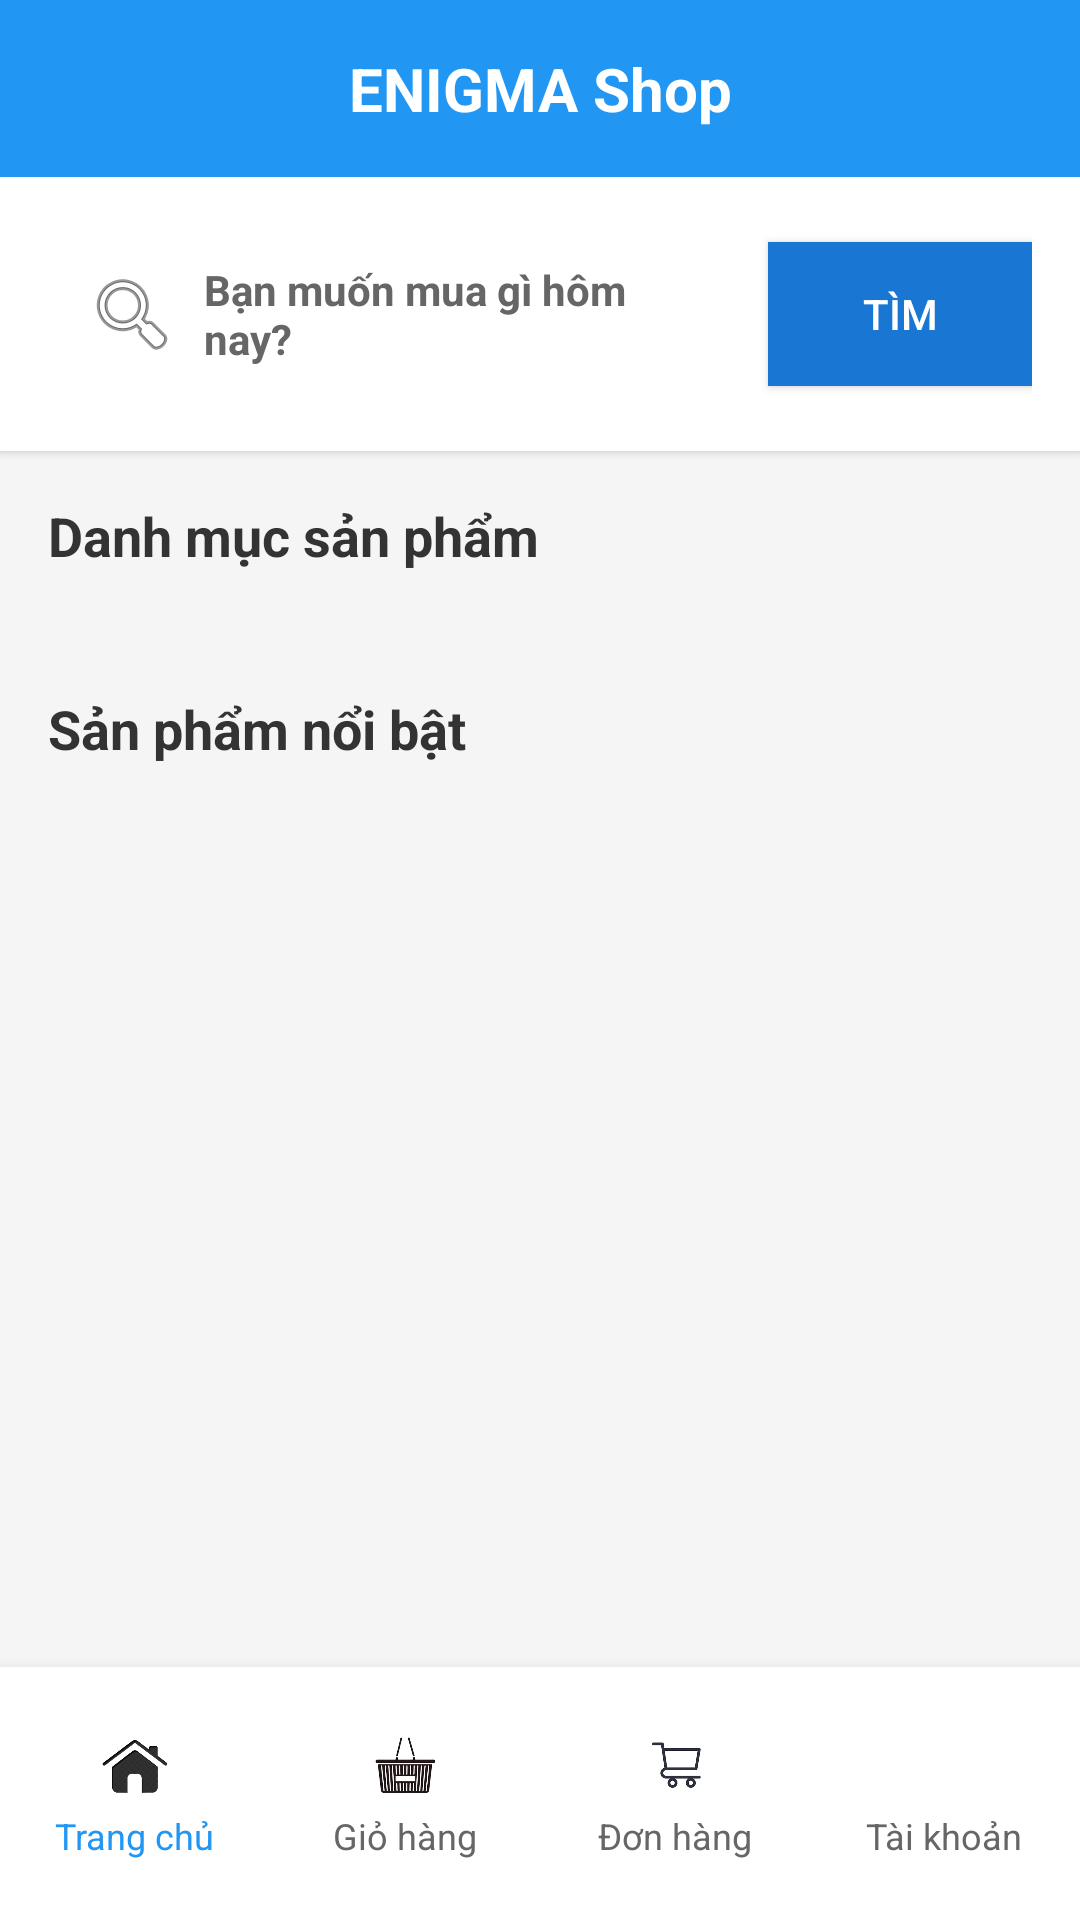

The Android layout XML behind this screen, and the referenced resources:
<!-- AndroidManifest.xml: application theme Theme.Tieuluan -->
<!-- res/layout/activity_main.xml -->
<?xml version="1.0" encoding="utf-8"?>
<LinearLayout xmlns:android="http://schemas.android.com/apk/res/android"
    xmlns:app="http://schemas.android.com/apk/res-auto"
    xmlns:tools="http://schemas.android.com/tools"
    android:id="@+id/main"
    android:layout_width="match_parent"
    android:layout_height="match_parent"
    android:orientation="vertical"
    android:background="#F5F5F5">

    
    <LinearLayout
        android:layout_width="match_parent"
        android:layout_height="wrap_content"
        android:orientation="horizontal"
        android:background="#2196F3"
        android:padding="16dp"
        android:gravity="center_vertical">

        <TextView
            android:layout_width="0dp"
            android:layout_height="wrap_content"
            android:layout_weight="1"
            android:text="ENIGMA Shop"
            android:textColor="#FFFFFF"
            android:textSize="20sp"
            android:textStyle="bold"
            android:gravity="center" />


    </LinearLayout>

    
    <androidx.core.widget.NestedScrollView
        android:layout_width="match_parent"
        android:layout_height="0dp"
        android:layout_weight="1"
        android:fillViewport="true">

        <LinearLayout
            android:layout_width="match_parent"
            android:layout_height="wrap_content"
            android:orientation="vertical">

            
            <LinearLayout
                android:layout_width="match_parent"
                android:layout_height="wrap_content"
                android:orientation="horizontal"
                android:padding="16dp"
                android:background="#FFFFFF"
                android:elevation="2dp">

                <EditText
                    android:id="@+id/et_search"
                    android:layout_width="0dp"
                    android:layout_height="wrap_content"
                    android:layout_weight="1"
                    android:background="@drawable/search_background"
                    android:drawableStart="@android:drawable/ic_menu_search"
                    android:drawablePadding="8dp"
                    android:hint="Bạn muốn mua gì hôm nay?"
                    android:padding="12dp"
                    android:textAlignment="viewStart"
                    android:textColor="#E01818"
                    android:textColorHint="#666666"
                    android:textSize="14sp"
                    android:textStyle="bold" />

                <Button
                    android:id="@+id/btn_search"
                    android:layout_width="wrap_content"
                    android:layout_height="wrap_content"
                    android:text="Tìm"
                    android:layout_marginStart="8dp"
                    android:background="#1976D2"
                    android:textColor="#FFFFFF" />
            </LinearLayout>

            
            <androidx.recyclerview.widget.RecyclerView
                android:id="@+id/rv_suggestions"
                android:layout_width="match_parent"
                android:layout_height="wrap_content"
                android:background="#F5F5F5"
                android:paddingHorizontal="16dp"
                android:visibility="gone"
                android:layout_marginBottom="4dp"
                android:contentDescription="Gợi ý từ khóa tìm kiếm" />

            
            <TextView
                android:layout_width="match_parent"
                android:layout_height="wrap_content"
                android:text="Danh mục sản phẩm"
                android:textSize="18sp"
                android:textStyle="bold"
                android:padding="16dp"
                android:textColor="#333333" />

            
            <androidx.recyclerview.widget.RecyclerView
                android:id="@+id/rv_categories"
                android:layout_width="match_parent"
                android:layout_height="wrap_content"
                android:orientation="horizontal"
                android:paddingHorizontal="16dp"
                android:clipToPadding="false"
                android:background="#FFFFFF"
                android:layout_marginBottom="8dp"
                android:contentDescription="Danh mục sản phẩm scroll ngang" />

            
            <TextView
                android:layout_width="match_parent"
                android:layout_height="wrap_content"
                android:text="Sản phẩm nổi bật"
                android:textSize="18sp"
                android:textStyle="bold"
                android:padding="16dp"
                android:textColor="#333333" />

            
            <androidx.recyclerview.widget.RecyclerView
                android:id="@+id/rv_featured_products"
                android:layout_width="match_parent"
                android:layout_height="wrap_content"
                android:orientation="horizontal"
                android:paddingHorizontal="16dp"
                android:clipToPadding="false"
                android:contentDescription="Sản phẩm nổi bật scroll ngang" />

            
            <TextView
                android:id="@+id/tv_suggested_products_title"
                android:layout_width="match_parent"
                android:layout_height="wrap_content"
                android:padding="16dp"
                android:text="Sản phẩm gợi ý"
                android:textColor="#333333"
                android:textSize="18sp"
                android:textStyle="bold"
                android:visibility="gone" />

            <androidx.recyclerview.widget.RecyclerView
                android:id="@+id/rv_products"
                android:layout_width="match_parent"
                android:layout_height="wrap_content"
                android:paddingHorizontal="16dp"
                android:clipToPadding="false"
                android:contentDescription="Danh sách sản phẩm nổi bật" />

            <LinearLayout
                android:id="@+id/nav_category"
                android:layout_width="0dp"
                android:layout_height="wrap_content"
                android:layout_weight="1"
                android:gravity="center"
                android:orientation="vertical"
                android:padding="8dp">

                <ImageView
                    android:layout_width="24dp"
                    android:layout_height="24dp"
                    android:contentDescription="Danh mục"
                    android:src="@drawable/danhmuc" />

                <TextView
                    android:layout_width="wrap_content"
                    android:layout_height="wrap_content"
                    android:layout_marginTop="4dp"
                    android:text="Danh mục"
                    android:textColor="#666666"
                    android:textSize="12sp" />
            </LinearLayout>

        </LinearLayout>
    </androidx.core.widget.NestedScrollView>

    
    <LinearLayout
        android:layout_width="match_parent"
        android:layout_height="wrap_content"
        android:orientation="horizontal"
        android:background="#FFFFFF"
        android:elevation="8dp"
        android:paddingVertical="12dp">

        
        <LinearLayout
            android:id="@+id/nav_home"
            android:layout_width="0dp"
            android:layout_height="wrap_content"
            android:layout_weight="1"
            android:orientation="vertical"
            android:gravity="center"
            android:padding="8dp">

            <ImageView
                android:layout_width="24dp"
                android:layout_height="24dp"
                android:src="@drawable/home"
                android:contentDescription="Trang chủ" />

            <TextView
                android:layout_width="wrap_content"
                android:layout_height="wrap_content"
                android:text="Trang chủ"
                android:textSize="12sp"
                android:textColor="#2196F3"
                android:layout_marginTop="4dp" />
        </LinearLayout>

        

        
        <LinearLayout
            android:id="@+id/nav_cart"
            android:layout_width="0dp"
            android:layout_height="wrap_content"
            android:layout_weight="1"
            android:orientation="vertical"
            android:gravity="center"
            android:padding="8dp">

            <ImageView
                android:layout_width="24dp"
                android:layout_height="24dp"
                android:src="@drawable/giohang2"
                android:contentDescription="Giỏ hàng" />

            <TextView
                android:layout_width="wrap_content"
                android:layout_height="wrap_content"
                android:text="Giỏ hàng"
                android:textSize="12sp"
                android:textColor="#666666"
                android:layout_marginTop="4dp" />
        </LinearLayout>

        
        <LinearLayout
            android:id="@+id/nav_order_history"
            android:layout_width="0dp"
            android:layout_height="wrap_content"
            android:layout_weight="1"
            android:orientation="vertical"
            android:gravity="center"
            android:padding="8dp">

            <ImageView
                android:layout_width="24dp"
                android:layout_height="24dp"
                android:src="@drawable/giohang"
                android:contentDescription="Đơn hàng" />

            <TextView
                android:layout_width="wrap_content"
                android:layout_height="wrap_content"
                android:text="Đơn hàng"
                android:textSize="12sp"
                android:textColor="#666666"
                android:layout_marginTop="4dp" />
        </LinearLayout>

        
        <LinearLayout
            android:id="@+id/nav_profile"
            android:layout_width="0dp"
            android:layout_height="wrap_content"
            android:layout_weight="1"
            android:orientation="vertical"
            android:gravity="center"
            android:padding="8dp">

            <ImageView
                android:layout_width="24dp"
                android:layout_height="24dp"
                android:src="@drawable/taikhoan"
                android:contentDescription="Tài khoản" />

            <TextView
                android:layout_width="wrap_content"
                android:layout_height="wrap_content"
                android:text="Tài khoản"
                android:textSize="12sp"
                android:textColor="#666666"
                android:layout_marginTop="4dp" />
        </LinearLayout>
    </LinearLayout>
</LinearLayout>
<!-- resources referenced by this layout -->
<resources>
  <!-- drawable danhmuc: png bitmap (drawable, 69685 bytes) -->
  <!-- drawable giohang: png bitmap (drawable, 62094 bytes) -->
  <!-- drawable giohang2: png bitmap (drawable, 170794 bytes) -->
  <!-- drawable home: png bitmap (drawable, 82011 bytes) -->
  <style name="Theme.Tieuluan" parent="Base.Theme.Tieuluan" />
  <style name="Base.Theme.Tieuluan" parent="Theme.Material3.DayNight.NoActionBar">
          
          
      </style>
</resources>
